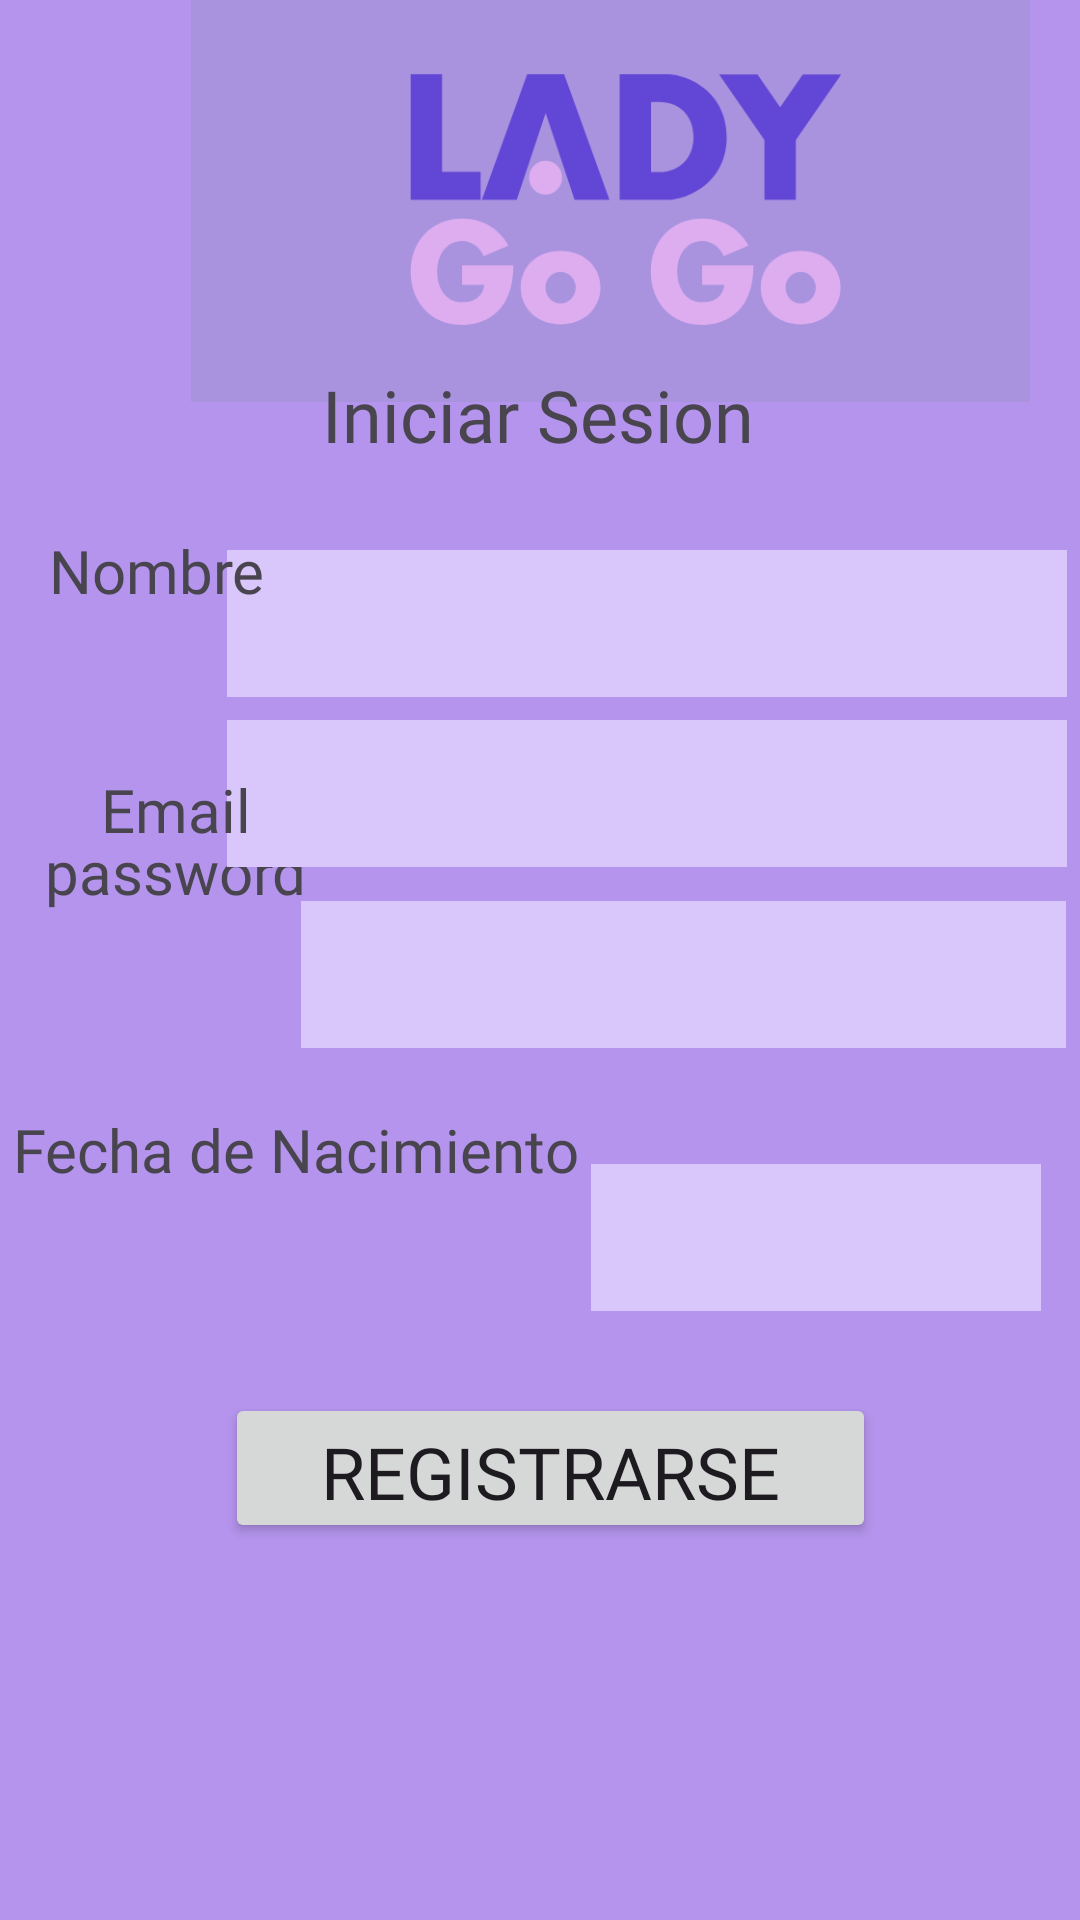

Write the Android layout XML for this screen, with the resource values it uses.
<!-- AndroidManifest.xml: application theme Theme.MyAPARCIALITO -->
<!-- res/layout/registro.xml -->
<?xml version="1.0" encoding="utf-8"?>
<androidx.constraintlayout.widget.ConstraintLayout xmlns:android="http://schemas.android.com/apk/res/android"
    xmlns:app="http://schemas.android.com/apk/res-auto"
    xmlns:tools="http://schemas.android.com/tools"
    android:layout_width="match_parent"
    android:layout_height="match_parent"
    android:background="#B494EC"
    android:scrollbarSize="10dp">

    <ImageView
        android:id="@+id/imageView3"
        android:layout_width="407dp"
        android:layout_height="134dp"
        app:layout_constraintBottom_toBottomOf="parent"
        app:layout_constraintEnd_toEndOf="parent"
        app:layout_constraintHorizontal_bias="0.0"
        app:layout_constraintStart_toStartOf="parent"
        app:layout_constraintTop_toTopOf="parent"
        app:layout_constraintVertical_bias="0.0"
        app:srcCompat="@drawable/icon_app" />

    <TextView
        android:id="@+id/textView8"
        android:layout_width="wrap_content"
        android:layout_height="wrap_content"
        android:fontFamily="@font/poppins_semibold"
        android:text="Iniciar Sesion"
        android:textSize="24sp"
        app:layout_constraintBottom_toBottomOf="parent"
        app:layout_constraintEnd_toEndOf="parent"
        app:layout_constraintHorizontal_bias="0.497"
        app:layout_constraintStart_toStartOf="parent"
        app:layout_constraintTop_toTopOf="parent"
        app:layout_constraintVertical_bias="0.201" />

    <EditText
        android:id="@+id/password"
        android:layout_width="255dp"
        android:layout_height="49dp"
        android:background="#D9C6FB"
        android:ems="10"
        android:inputType="textPassword"
        android:textAllCaps="false"
        app:layout_constraintBottom_toBottomOf="parent"
        app:layout_constraintEnd_toEndOf="parent"
        app:layout_constraintHorizontal_bias="0.955"
        app:layout_constraintStart_toStartOf="parent"
        app:layout_constraintTop_toTopOf="parent"
        app:layout_constraintVertical_bias="0.508" />

    <TextView
        android:id="@+id/textView6"
        android:layout_width="wrap_content"
        android:layout_height="wrap_content"
        android:layout_marginBottom="336dp"
        android:fontFamily="@font/poppins_semibold"
        android:text="password"
        android:textSize="20sp"
        app:layout_constraintBottom_toBottomOf="parent"
        app:layout_constraintEnd_toEndOf="parent"
        app:layout_constraintHorizontal_bias="0.055"
        app:layout_constraintStart_toStartOf="parent"
        app:layout_constraintTop_toBottomOf="@+id/textView4"
        app:layout_constraintVertical_bias="1.0" />

    <EditText
        android:id="@+id/email"
        android:layout_width="280dp"
        android:layout_height="49dp"
        android:background="#D9C6FB"
        android:ems="10"
        android:fontFamily="@font/poppins_semibold"
        android:inputType="textEmailAddress"
        android:textColor="#673AB7"
        android:visibility="visible"
        app:layout_constraintBottom_toBottomOf="parent"
        app:layout_constraintEnd_toEndOf="parent"
        app:layout_constraintHorizontal_bias="0.946"
        app:layout_constraintStart_toStartOf="parent"
        app:layout_constraintTop_toTopOf="parent"
        app:layout_constraintVertical_bias="0.406" />

    <TextView
        android:id="@+id/textView3"
        android:layout_width="wrap_content"
        android:layout_height="wrap_content"
        android:fontFamily="@font/poppins_semibold"
        android:text="Email"
        android:textSize="20sp"
        app:layout_constraintBottom_toBottomOf="parent"
        app:layout_constraintEnd_toEndOf="parent"
        app:layout_constraintHorizontal_bias="0.109"
        app:layout_constraintStart_toStartOf="parent"
        app:layout_constraintTop_toTopOf="parent"
        app:layout_constraintVertical_bias="0.418" />

    <TextView
        android:id="@+id/textView7"
        android:layout_width="wrap_content"
        android:layout_height="wrap_content"
        android:layout_marginBottom="164dp"
        android:fontFamily="@font/poppins_semibold"
        android:text="Fecha de Nacimiento"
        android:textSize="20sp"
        app:layout_constraintBottom_toBottomOf="parent"
        app:layout_constraintEnd_toEndOf="parent"
        app:layout_constraintHorizontal_bias="0.025"
        app:layout_constraintStart_toStartOf="parent"
        app:layout_constraintTop_toBottomOf="@+id/textView6"
        app:layout_constraintVertical_bias="0.454" />

    <EditText
        android:id="@+id/date"
        android:layout_width="150dp"
        android:layout_height="49dp"
        android:layout_marginTop="32dp"
        android:background="#D9C6FB"
        android:ems="10"
        android:inputType="date"
        app:layout_constraintBottom_toBottomOf="parent"
        app:layout_constraintEnd_toEndOf="parent"
        app:layout_constraintHorizontal_bias="0.938"
        app:layout_constraintStart_toStartOf="parent"
        app:layout_constraintTop_toBottomOf="@+id/password"
        app:layout_constraintVertical_bias="0.032" />

    <EditText
        android:id="@+id/name"
        android:layout_width="280dp"
        android:layout_height="49dp"
        android:background="#D9C6FB"
        android:ems="10"
        android:inputType="text"
        app:layout_constraintBottom_toBottomOf="parent"
        app:layout_constraintEnd_toEndOf="parent"
        app:layout_constraintHorizontal_bias="0.946"
        app:layout_constraintStart_toStartOf="parent"
        app:layout_constraintTop_toTopOf="parent"
        app:layout_constraintVertical_bias="0.31" />

    <TextView
        android:id="@+id/textView4"
        android:layout_width="wrap_content"
        android:layout_height="wrap_content"
        android:fontFamily="@font/poppins_semibold"
        android:text="Nombre"
        android:textSize="20sp"
        app:layout_constraintBottom_toBottomOf="parent"
        app:layout_constraintEnd_toEndOf="parent"
        app:layout_constraintHorizontal_bias="0.057"
        app:layout_constraintStart_toStartOf="parent"
        app:layout_constraintTop_toTopOf="parent"
        app:layout_constraintVertical_bias="0.288" />

    <Button
        android:id="@+id/button"
        android:layout_width="217dp"
        android:layout_height="50dp"
        android:fontFamily="@font/poppins_semibold"
        android:text="Registrarse"
        android:textSize="24sp"
        app:layout_constraintBottom_toBottomOf="parent"
        app:layout_constraintEnd_toEndOf="parent"
        app:layout_constraintHorizontal_bias="0.525"
        app:layout_constraintStart_toStartOf="parent"
        app:layout_constraintTop_toTopOf="parent"
        app:layout_constraintVertical_bias="0.787" />

</androidx.constraintlayout.widget.ConstraintLayout>
<!-- resources referenced by this layout -->
<resources>
  <!-- drawable icon_app: png bitmap (drawable, 25185 bytes) -->
  <style name="Theme.MyAPARCIALITO" parent="Base.Theme.MyAPARCIALITO" />
  <style name="Base.Theme.MyAPARCIALITO" parent="Theme.Material3.DayNight.NoActionBar">
          
          
      </style>
</resources>
